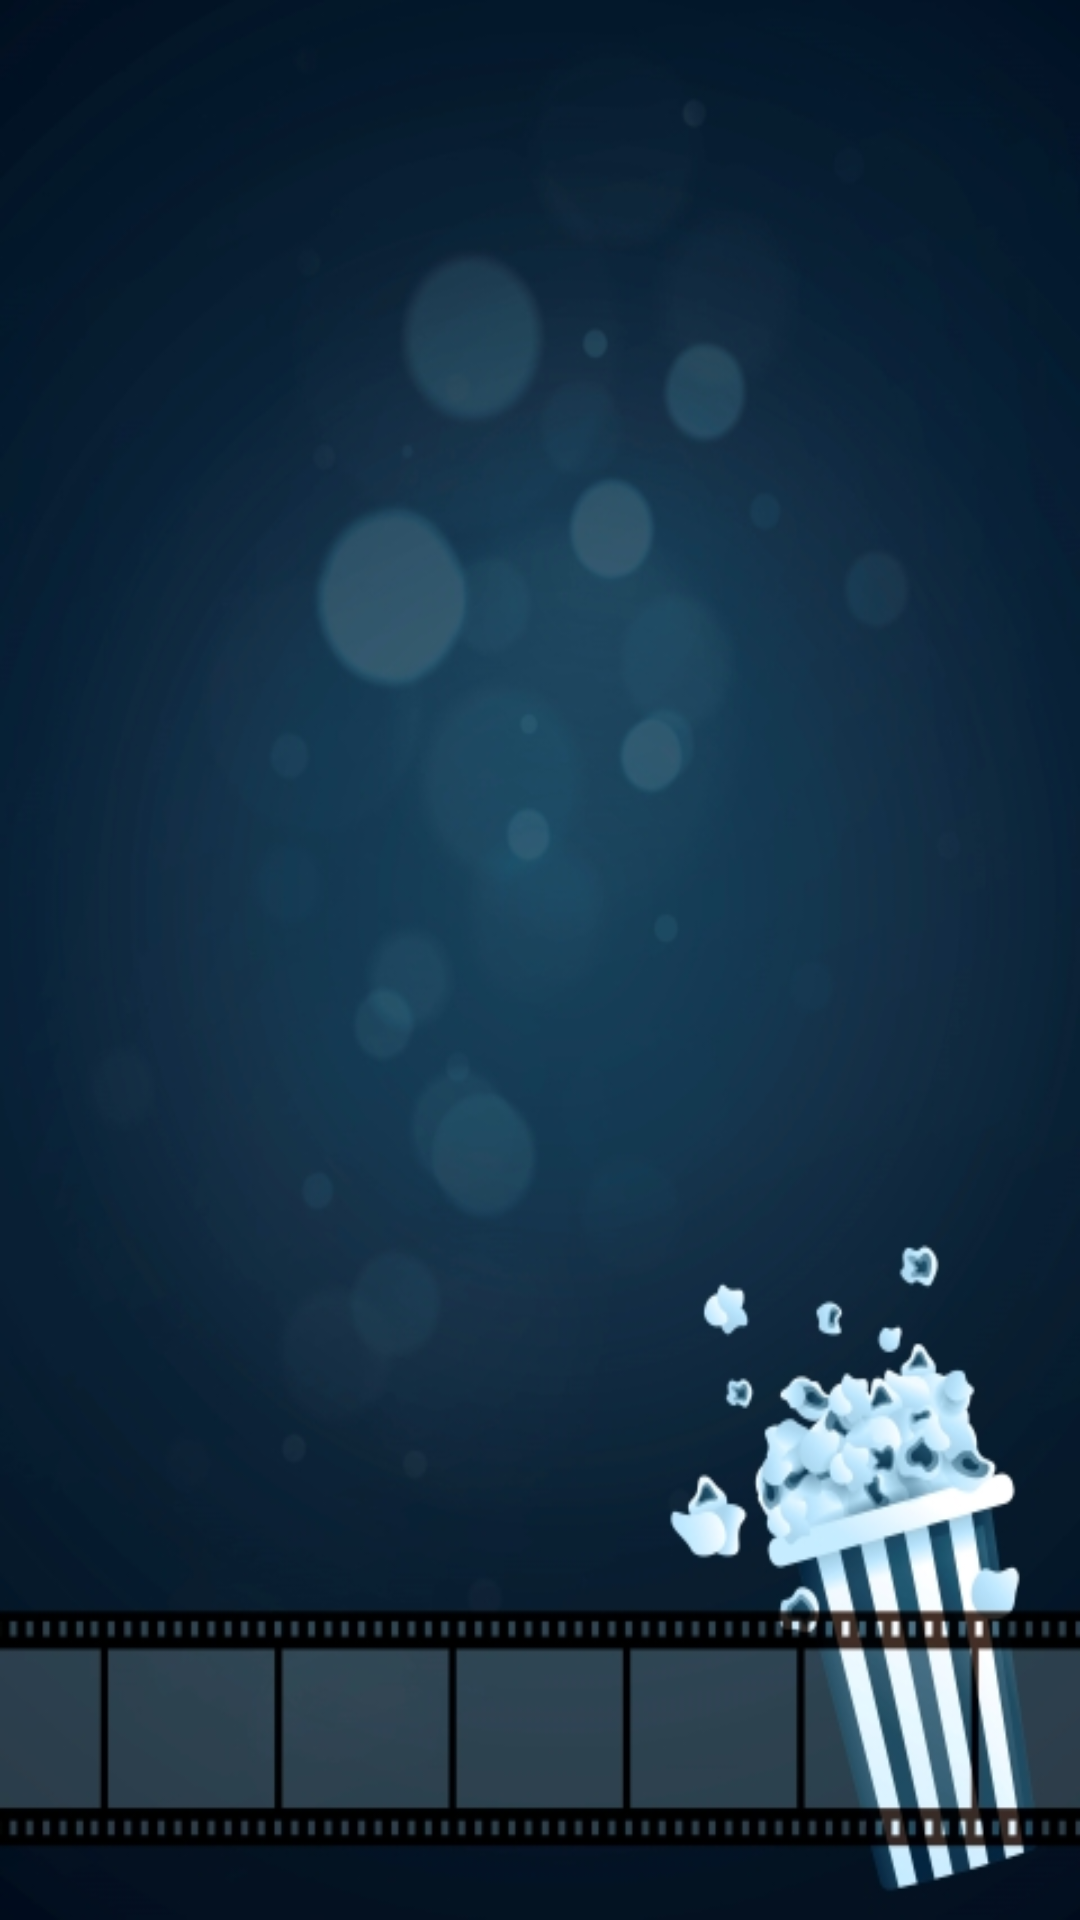

The Android layout XML behind this screen, and the referenced resources:
<!-- AndroidManifest.xml: activity theme Theme.AppCompat.DayNight.NoActionBar -->
<!-- res/layout/activity_splash.xml -->
<?xml version="1.0" encoding="utf-8"?>
<RelativeLayout xmlns:android="http://schemas.android.com/apk/res/android"
    xmlns:tools="http://schemas.android.com/tools"
    android:layout_width="match_parent"
    android:layout_height="match_parent"
    tools:context=".SplashActivity"
    android:background="@drawable/movie_background">

</RelativeLayout>
<!-- resources referenced by this layout -->
<resources>
  <!-- drawable movie_background: jpg bitmap (drawable, 102782 bytes) -->
</resources>
